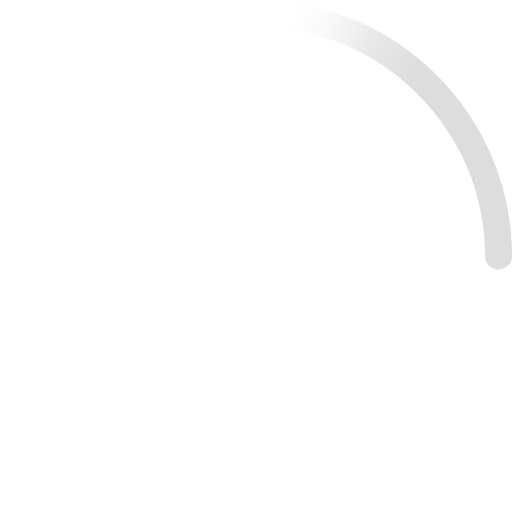
t = 0.00 s
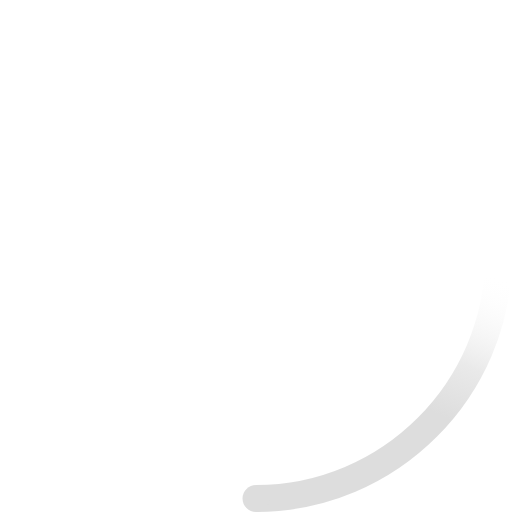
t = 0.23 s
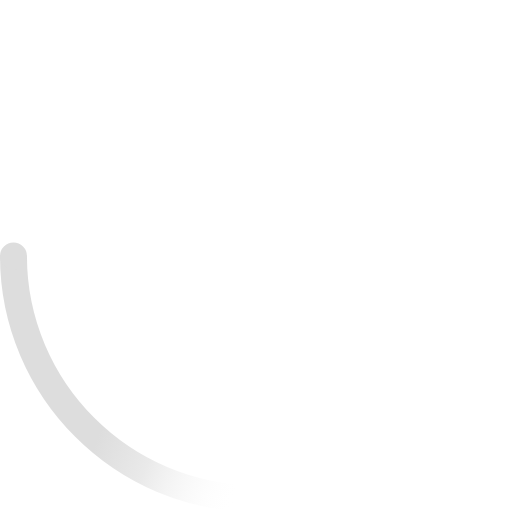
t = 0.45 s
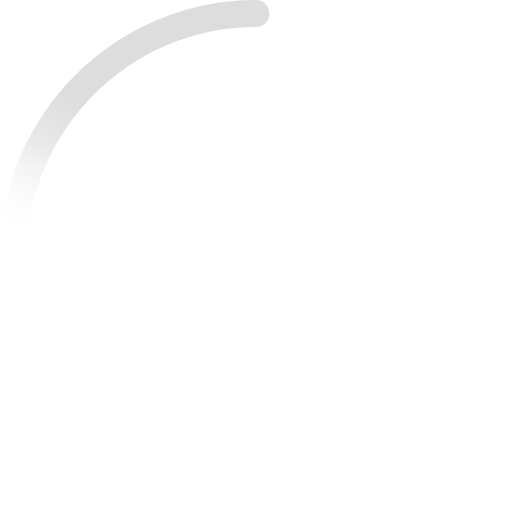
t = 0.68 s

The animated SVG that drew these frames (rendered in a browser with its animation timeline set to each time). Animation: 2 SMIL elements (animateTransform=2); one cycle of 0.90 s, repeats indefinitely.

<?xml version="1.0" encoding="utf-8"?>
<!-- Generator: Adobe Illustrator 19.2.1, SVG Export Plug-In . SVG Version: 6.00 Build 0)  -->
<svg version="1.1" id="Layer_1" xmlns="http://www.w3.org/2000/svg" xmlns:xlink="http://www.w3.org/1999/xlink" x="0px" y="0px"
	 viewBox="0 0 38 38" style="enable-background:new 0 0 38 38;" xml:space="preserve">
<style type="text/css">
	.st0{fill:none;stroke:url(#Oval-2_1_);stroke-width:2;}
	.st1{fill:#DDDDDD;}
</style>
<g>
	<g transform="translate(1 1)">
		
			<linearGradient id="Oval-2_1_" gradientUnits="userSpaceOnUse" x1="1.9311" y1="34.2086" x2="2.5075" y2="33.97" gradientTransform="matrix(18 0 0 -18 -15 615)">
			<stop  offset="0" style="stop-color:#FFFFFF;stop-opacity:0"/>
			<stop  offset="0.6315" style="stop-color:#DDDDDD;stop-opacity:0.631"/>
			<stop  offset="1" style="stop-color:#DDDDDD"/>
		</linearGradient>
		<path id="Oval-2" class="st0" d="M36,18c0-9.9-8.1-18-18-18		">
<animateTransform  accumulate="none" additive="replace" attributeName="transform" calcMode="linear" dur="0.9s" fill="remove" from="0 18 18" repeatCount="indefinite" restart="always" to="360 18 18" type="rotate">
				</animateTransform>
		</path>
		<circle class="st1" cx="36" cy="18" r="1">
		
			<animateTransform  accumulate="none" additive="replace" attributeName="transform" calcMode="linear" dur="0.9s" fill="remove" from="0 18 18" repeatCount="indefinite" restart="always" to="360 18 18" type="rotate">
			</animateTransform>
		</circle>
	</g>
</g>
</svg>
